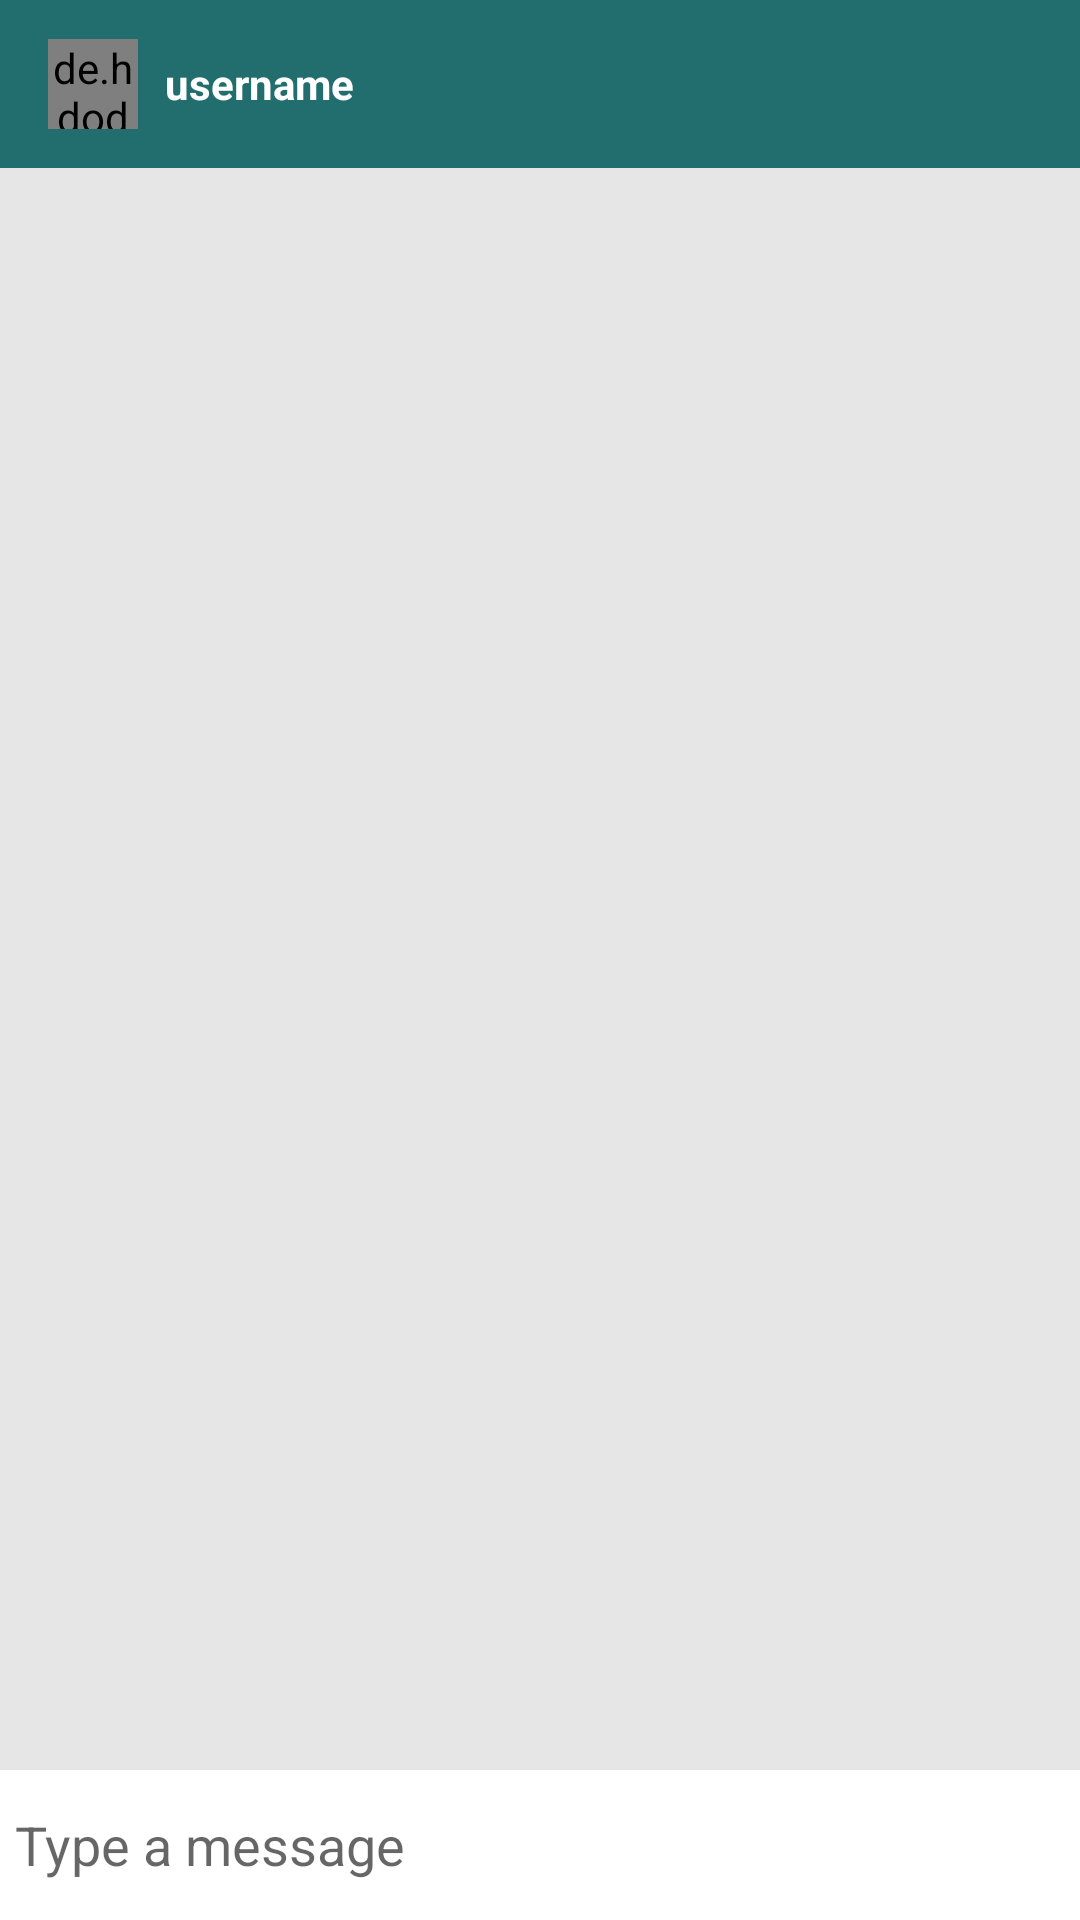

Here is an Android app screen rendered from its layout file. Give the layout XML and the strings, colors and styles it references.
<!-- AndroidManifest.xml: application theme AppTheme -->
<!-- res/layout/activity_message.xml -->
<?xml version="1.0" encoding="utf-8"?>
<RelativeLayout
    xmlns:android="http://schemas.android.com/apk/res/android"
    xmlns:app="http://schemas.android.com/apk/res-auto"
    xmlns:tools="http://schemas.android.com/tools"
    android:layout_width="match_parent"
    android:layout_height="match_parent"
    android:background="@color/background_message"
    tools:context=".MessageActivity">

    <com.google.android.material.appbar.AppBarLayout
        android:id="@+id/bar_layout"
        android:layout_width="match_parent"
        android:layout_height="wrap_content">

        <androidx.appcompat.widget.Toolbar
            android:id="@+id/toolbar"
            android:layout_width="match_parent"
            android:layout_height="wrap_content"
            android:background="@color/colorPrimaryDark"
            android:theme="@style/ThemeOverlay.AppCompat.Dark.ActionBar"
            app:popupTheme="@style/MenuStyle">
            <de.hdodenhof.circleimageview.CircleImageView
                android:layout_width="30dp"
                android:layout_height="30dp"
                android:id="@+id/profile_image"/>

            <TextView
                android:layout_width="wrap_content"
                android:layout_height="wrap_content"
                android:id="@+id/username"
                android:layout_marginLeft="25dp"
                android:text="@string/username"
                android:textColor="@color/chatapp_white"
                android:textStyle="bold"
                android:layout_marginStart="25dp"/>
        </androidx.appcompat.widget.Toolbar>
    </com.google.android.material.appbar.AppBarLayout>

    <androidx.recyclerview.widget.RecyclerView
        android:layout_width="match_parent"
        android:layout_height="match_parent"
        android:id="@+id/recycle_view"
        android:layout_below="@id/bar_layout"
        android:layout_above="@id/bottom"/>


    <RelativeLayout
        android:id="@+id/bottom"
        android:layout_width="match_parent"
        android:padding="5dp"
        android:background="@color/fff_white"
        android:layout_alignParentBottom="true"
        android:layout_height="wrap_content">
        <EditText
            android:layout_width="match_parent"
            android:layout_height="wrap_content"
            android:id="@+id/text_send"
            android:background="@android:color/transparent"
            android:hint="Type a message"
            android:layout_toLeftOf="@id/btn_send"
            android:layout_centerVertical="true"/>

        <ImageButton
            android:layout_width="40dp"
            android:layout_height="40dp"
            android:background="@drawable/ic_action_name"
            android:id="@+id/btn_send"
            android:layout_alignParentEnd="true"
            android:layout_alignParentRight="true" />
    </RelativeLayout>


</RelativeLayout>
<!-- resources referenced by this layout -->
<resources>
  <color name="background_message">#e6e6e6</color>
  <color name="chatapp_white">#fff</color>
  <color name="colorPrimaryDark">#226e6e</color>
  <color name="fff_white">#fff</color>
  <string name="username">username</string>
  <style name="MenuStyle" parent="Theme.AppCompat.Light">
          <item name="android:background">@android:color/white</item>
      </style>
  <style name="AppTheme" parent="Theme.AppCompat.Light.NoActionBar">
          
          <item name="colorPrimary">@color/colorPrimary</item>
          <item name="colorPrimaryDark">@color/colorPrimaryDark</item>
          <item name="colorAccent">@color/colorAccent</item>
      </style>
  <color name="colorPrimary">#3eaeae</color>
  <color name="colorAccent">#226e6e</color>
</resources>
